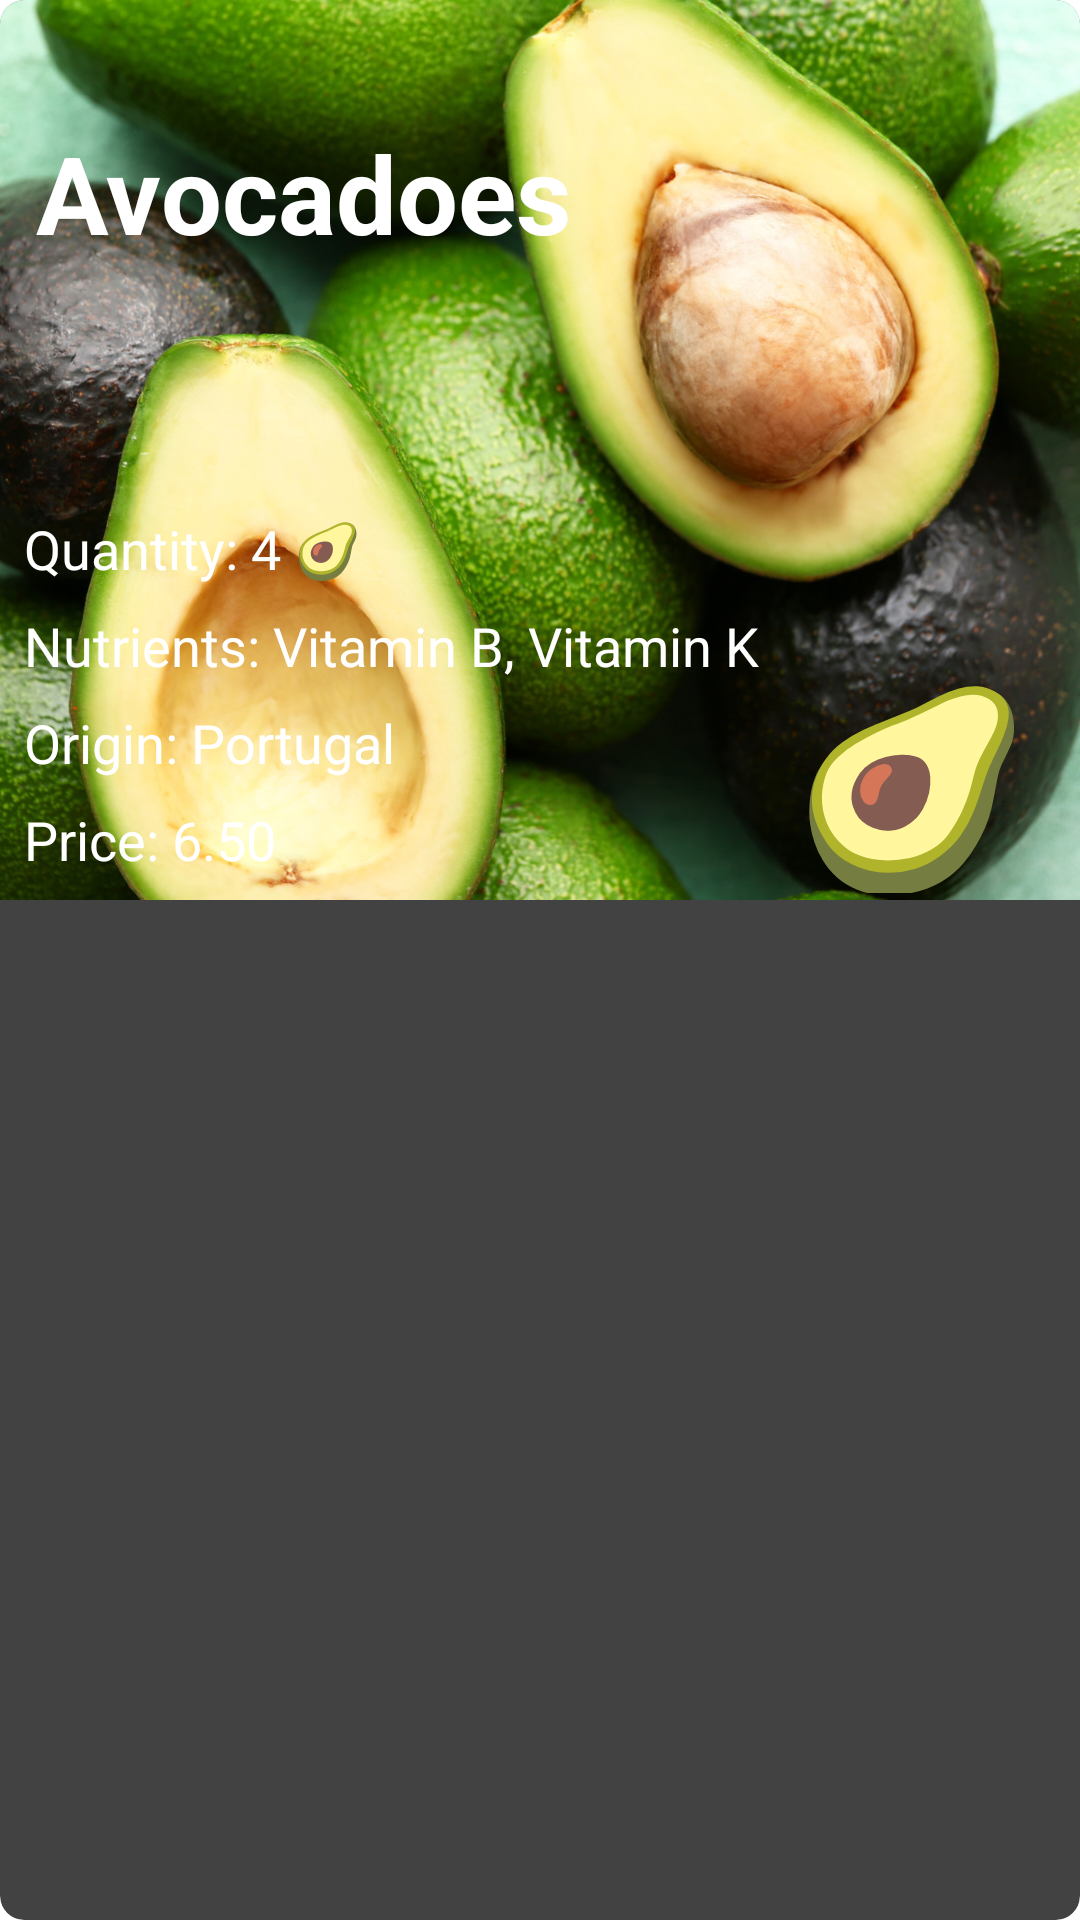

Produce the Android XML layout that renders to this screen, including the resource entries it uses.
<!-- AndroidManifest.xml: application theme Theme.MobileFood -->
<!-- res/layout/layout_food_item.xml -->
<?xml version="1.0" encoding="utf-8"?>
<androidx.cardview.widget.CardView xmlns:android="http://schemas.android.com/apk/res/android"
    xmlns:app="http://schemas.android.com/apk/res-auto"
    android:id="@+id/cityView"
    android:layout_width="match_parent"
    android:layout_height="wrap_content"
    android:layout_margin="6dp"
    app:cardCornerRadius="8dp"

    >

    <androidx.constraintlayout.widget.ConstraintLayout
        android:id="@+id/layoutView"
        android:layout_width="match_parent"
        android:layout_height="wrap_content">

        <ImageView
            android:id="@+id/imgCity"
            android:layout_width="0dp"
            android:layout_height="300dp"
            android:contentDescription="@string/food_image"
            android:scaleType="centerCrop"
            android:src="@drawable/avocados_ey"
            android:transitionName="@string/food_detail_transition_name"
            app:layout_constraintBottom_toBottomOf="parent"
            app:layout_constraintEnd_toEndOf="parent"
            app:layout_constraintStart_toStartOf="parent"
            app:layout_constraintTop_toTopOf="parent" />


        <TextView
            android:id="@+id/txtFoodName"
            android:layout_width="wrap_content"
            android:layout_height="wrap_content"
            android:layout_marginStart="8dp"
            android:layout_marginTop="40dp"
            android:background="@drawable/text_background"
            android:paddingStart="4dp"
            android:paddingEnd="64dp"
            android:text="@string/default_food_name_placeholder"
            android:textColor="#FFFFFF"
            android:textSize="36sp"
            android:textStyle="bold"
            app:layout_constraintStart_toStartOf="parent"
            app:layout_constraintTop_toTopOf="parent" />

        <TextView
            android:id="@+id/txtFoodImage"
            android:layout_width="80dp"
            android:layout_height="80dp"
            android:layout_marginEnd="16dp"
            android:layout_marginBottom="8dp"
            android:text="@string/fruit_image"
            android:textColor="#FFFFFF"
            android:textSize="64sp"
            app:layout_constraintBottom_toBottomOf="parent"
            app:layout_constraintEnd_toEndOf="parent"
            app:layout_constraintHorizontal_bias="1.0"
            app:layout_constraintStart_toEndOf="@+id/txtFoodPrice"
            app:layout_constraintTop_toTopOf="@+id/txtFoodPrice"
            app:layout_constraintVertical_bias="0.9" />

        <TextView
            android:id="@+id/txtFoodPrice"
            android:layout_width="wrap_content"
            android:layout_height="wrap_content"
            android:layout_marginStart="8dp"
            android:layout_marginBottom="8dp"
            android:background="@drawable/text_background"
            android:text="@string/price_placeholder"
            android:textColor="#FFFFFF"
            android:textSize="18sp"
            app:layout_constraintBottom_toBottomOf="parent"
            app:layout_constraintStart_toStartOf="parent" />


        <TextView
            android:id="@+id/txtFoodOrigin"
            android:layout_width="wrap_content"
            android:layout_height="wrap_content"
            android:layout_marginStart="8dp"
            android:layout_marginBottom="8dp"
            android:background="@drawable/text_background"
            android:text="@string/origin_placeholder_new"
            android:textColor="#FFFFFF"
            android:textSize="18sp"
            app:layout_constraintBottom_toTopOf="@+id/txtFoodPrice"
            app:layout_constraintStart_toStartOf="parent" />

        <TextView
            android:id="@+id/txtFoodQuantity"
            android:layout_width="wrap_content"
            android:layout_height="wrap_content"
            android:layout_marginStart="8dp"
            android:layout_marginBottom="8dp"
            android:background="@drawable/text_background"
            android:text="@string/quantity_4"
            android:textColor="#FFFFFF"
            android:textSize="18sp"
            app:layout_constraintBottom_toTopOf="@+id/txtFoodNutrients"
            app:layout_constraintStart_toStartOf="parent" />

        <TextView
            android:id="@+id/txtFoodNutrients"
            android:layout_width="wrap_content"
            android:layout_height="wrap_content"
            android:layout_marginStart="8dp"
            android:layout_marginBottom="8dp"
            android:background="@drawable/text_background"
            android:text="@string/nutrients_vitamin_b_vitamin_k"
            android:textColor="#FFFFFF"
            android:textSize="18sp"
            app:layout_constraintBottom_toTopOf="@+id/txtFoodOrigin"
            app:layout_constraintStart_toStartOf="parent" />
    </androidx.constraintlayout.widget.ConstraintLayout>
</androidx.cardview.widget.CardView>
<!-- resources referenced by this layout -->
<resources>
  <!-- drawable avocados_ey: jpeg bitmap (drawable, 335663 bytes) -->
  <string name="default_food_name_placeholder">Avocadoes</string>
  <string name="food_detail_transition_name">foodImage</string>
  <string name="food_image">food_image</string>
  <string name="fruit_image">🥑</string>
  <string name="nutrients_vitamin_b_vitamin_k">Nutrients: Vitamin B, Vitamin K</string>
  <string name="origin_placeholder_new">Origin: Portugal</string>
  <string name="price_placeholder">Price: 6.50</string>
  <string name="quantity_4">Quantity: 4 🥑</string>
  <style name="Theme.MobileFood" parent="Theme.MaterialComponents.DayNight.DarkActionBar">
          
          <item name="colorPrimary">@color/green</item>
          <item name="colorPrimaryVariant">@color/green_dark</item>
          <item name="colorOnPrimary">@color/white</item>
          
          <item name="colorSecondary">@color/green</item>
          <item name="colorSecondaryVariant">@color/green_dark</item>
          <item name="colorOnSecondary">@color/black</item>
          
          <item name="android:statusBarColor" tools:targetApi="l">?attr/colorPrimaryVariant</item>
          
      </style>
  <color name="green">#349F3C</color>
  <color name="green_dark">#145014</color>
  <color name="white">#FFFFFF</color>
  <color name="black">#000000</color>
</resources>
